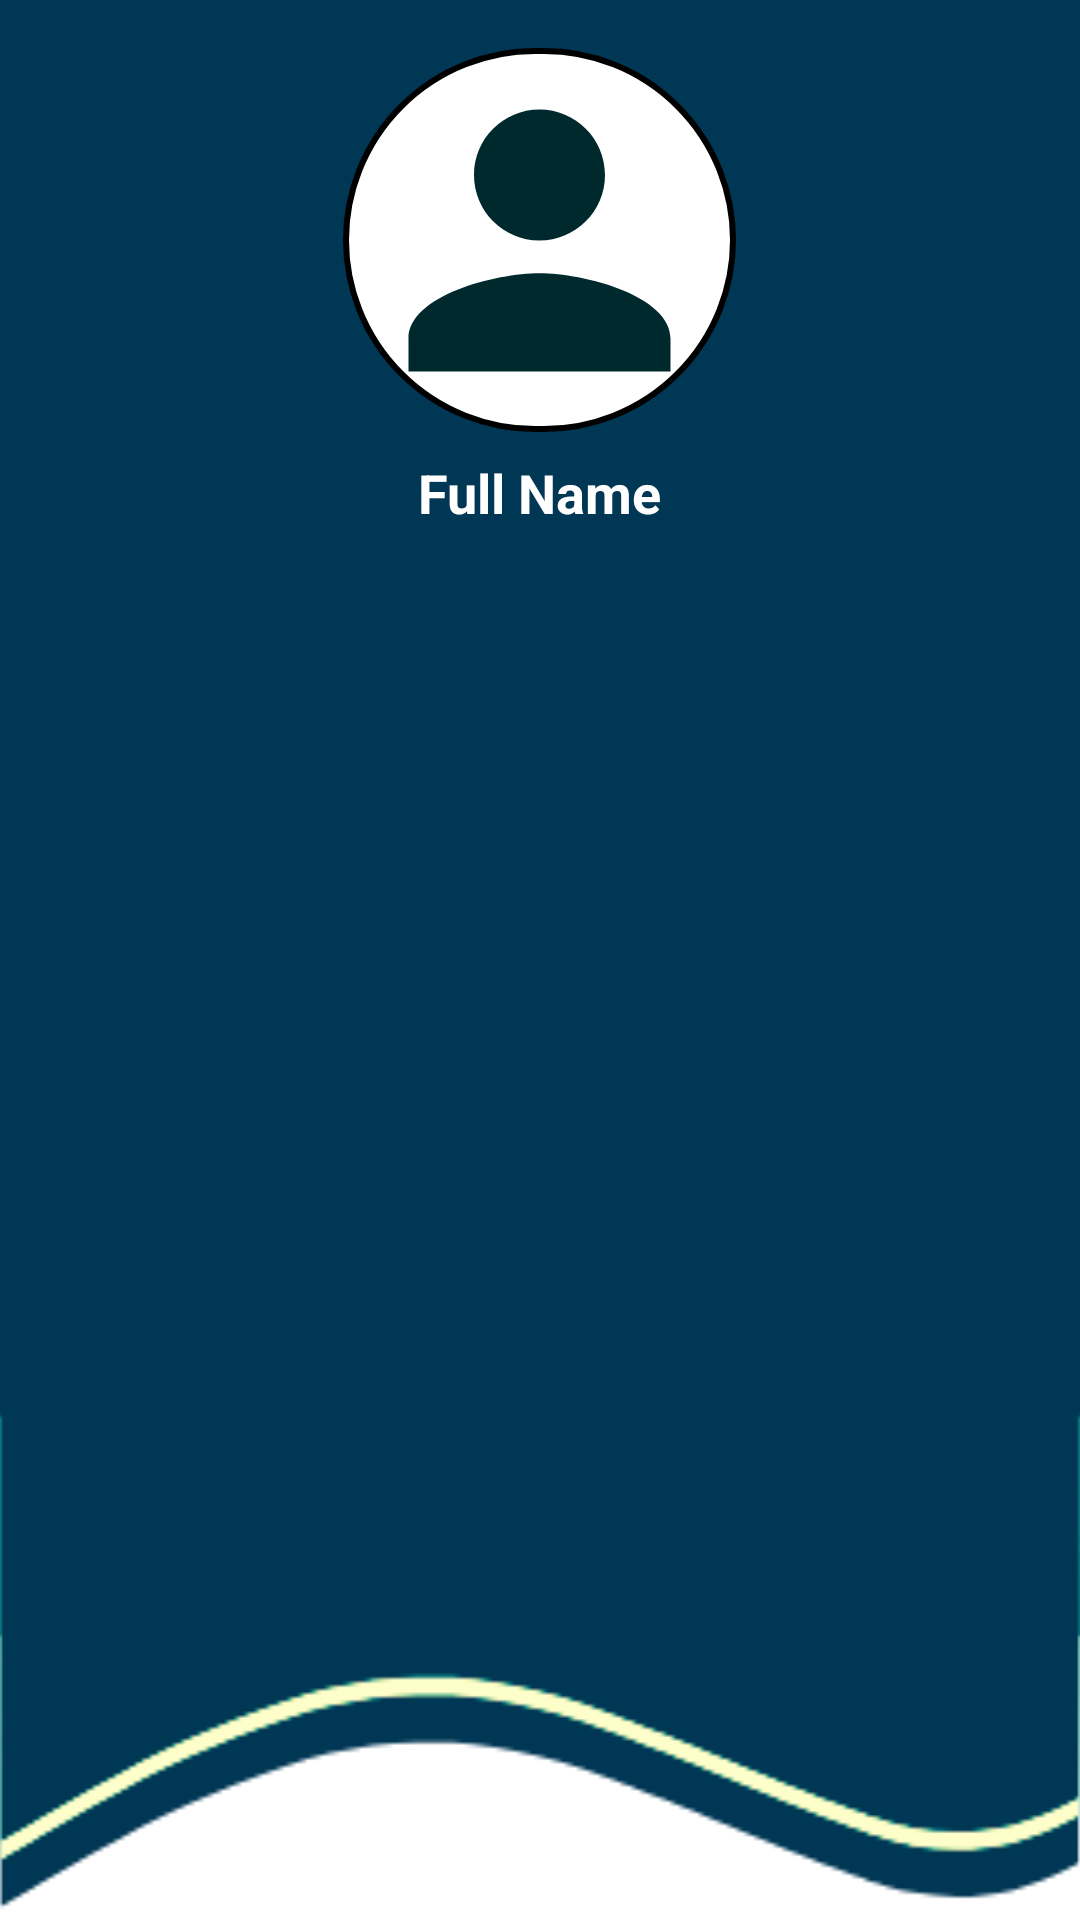

Produce the Android XML layout that renders to this screen, including the resource entries it uses.
<!-- AndroidManifest.xml: application theme Theme.TLFINAL -->
<!-- res/layout/nav_header.xml -->
<LinearLayout
    xmlns:android="http://schemas.android.com/apk/res/android"
    android:layout_width="match_parent"
    android:layout_height="225dp"
    android:orientation="vertical"
    android:background="@drawable/headerbkg"
    android:padding="16dp">

    
    <ImageView
        android:id="@+id/img_profile_picture_header"
        android:layout_width="131dp"
        android:layout_height="128dp"
        android:layout_gravity="center"
        android:background="@drawable/circle_background"
        android:contentDescription="profilepic"
        android:gravity="end"
        android:scaleType="centerCrop"
        android:src="@drawable/ic_person_green" />

    
    <TextView
        android:id="@+id/user_name_header"
        android:layout_width="wrap_content"
        android:layout_height="wrap_content"
        android:layout_gravity="center"
        android:layout_marginTop="8dp"
        android:text="Full Name"
        android:textColor="@color/white"
        android:textSize="18sp"
        android:textStyle="bold"/>

</LinearLayout>
<!-- resources referenced by this layout -->
<resources>
  <color name="white">#FFFFFFFF</color>
  <!-- drawable circle_background (drawable) -->
  <shape xmlns:android="http://schemas.android.com/apk/res/android">
      <solid android:color="@android:color/white" />
      <corners android:radius="2000dp" />
      <stroke android:color="@android:color/black" android:width="2dp" />
  </shape>
  <!-- drawable headerbkg: png bitmap (drawable, 7764 bytes) -->
  <!-- drawable ic_person_green (drawable) -->
  <vector xmlns:android="http://schemas.android.com/apk/res/android" android:height="24dp" android:tint="#00292D" android:viewportHeight="24" android:viewportWidth="24" android:width="24dp">
        
      <path android:fillColor="@android:color/white" android:pathData="M12,12c2.21,0 4,-1.79 4,-4s-1.79,-4 -4,-4 -4,1.79 -4,4 1.79,4 4,4zM12,14c-2.67,0 -8,1.34 -8,4v2h16v-2c0,-2.66 -5.33,-4 -8,-4z"/>
      
  </vector>
  <style name="Theme.TLFINAL" parent="Base.Theme.TLFINAL" />
  <style name="Base.Theme.TLFINAL" parent="Theme.MaterialComponents.Light.NoActionBar">
  
          <item name="colorPrimary">@color/primary_green</item>
          <item name="colorPrimaryVariant">@color/navy_blue</item>
          <item name="colorOnPrimary">@color/white</item>
          <item name="colorSecondary">@color/navy_blue_dark</item>
          <item name="colorSecondaryVariant">@color/navy_blue</item>
          <item name="colorOnSecondary">@color/black</item>
          <item name="android:statusBarColor">@color/navy_blue_dark</item>
  
      </style>
  <color name="primary_green">#059597</color>
  <color name="navy_blue">#1A2A6C</color>
  <color name="navy_blue_dark">#031C50</color>
  <color name="black">#FF000000</color>
</resources>
